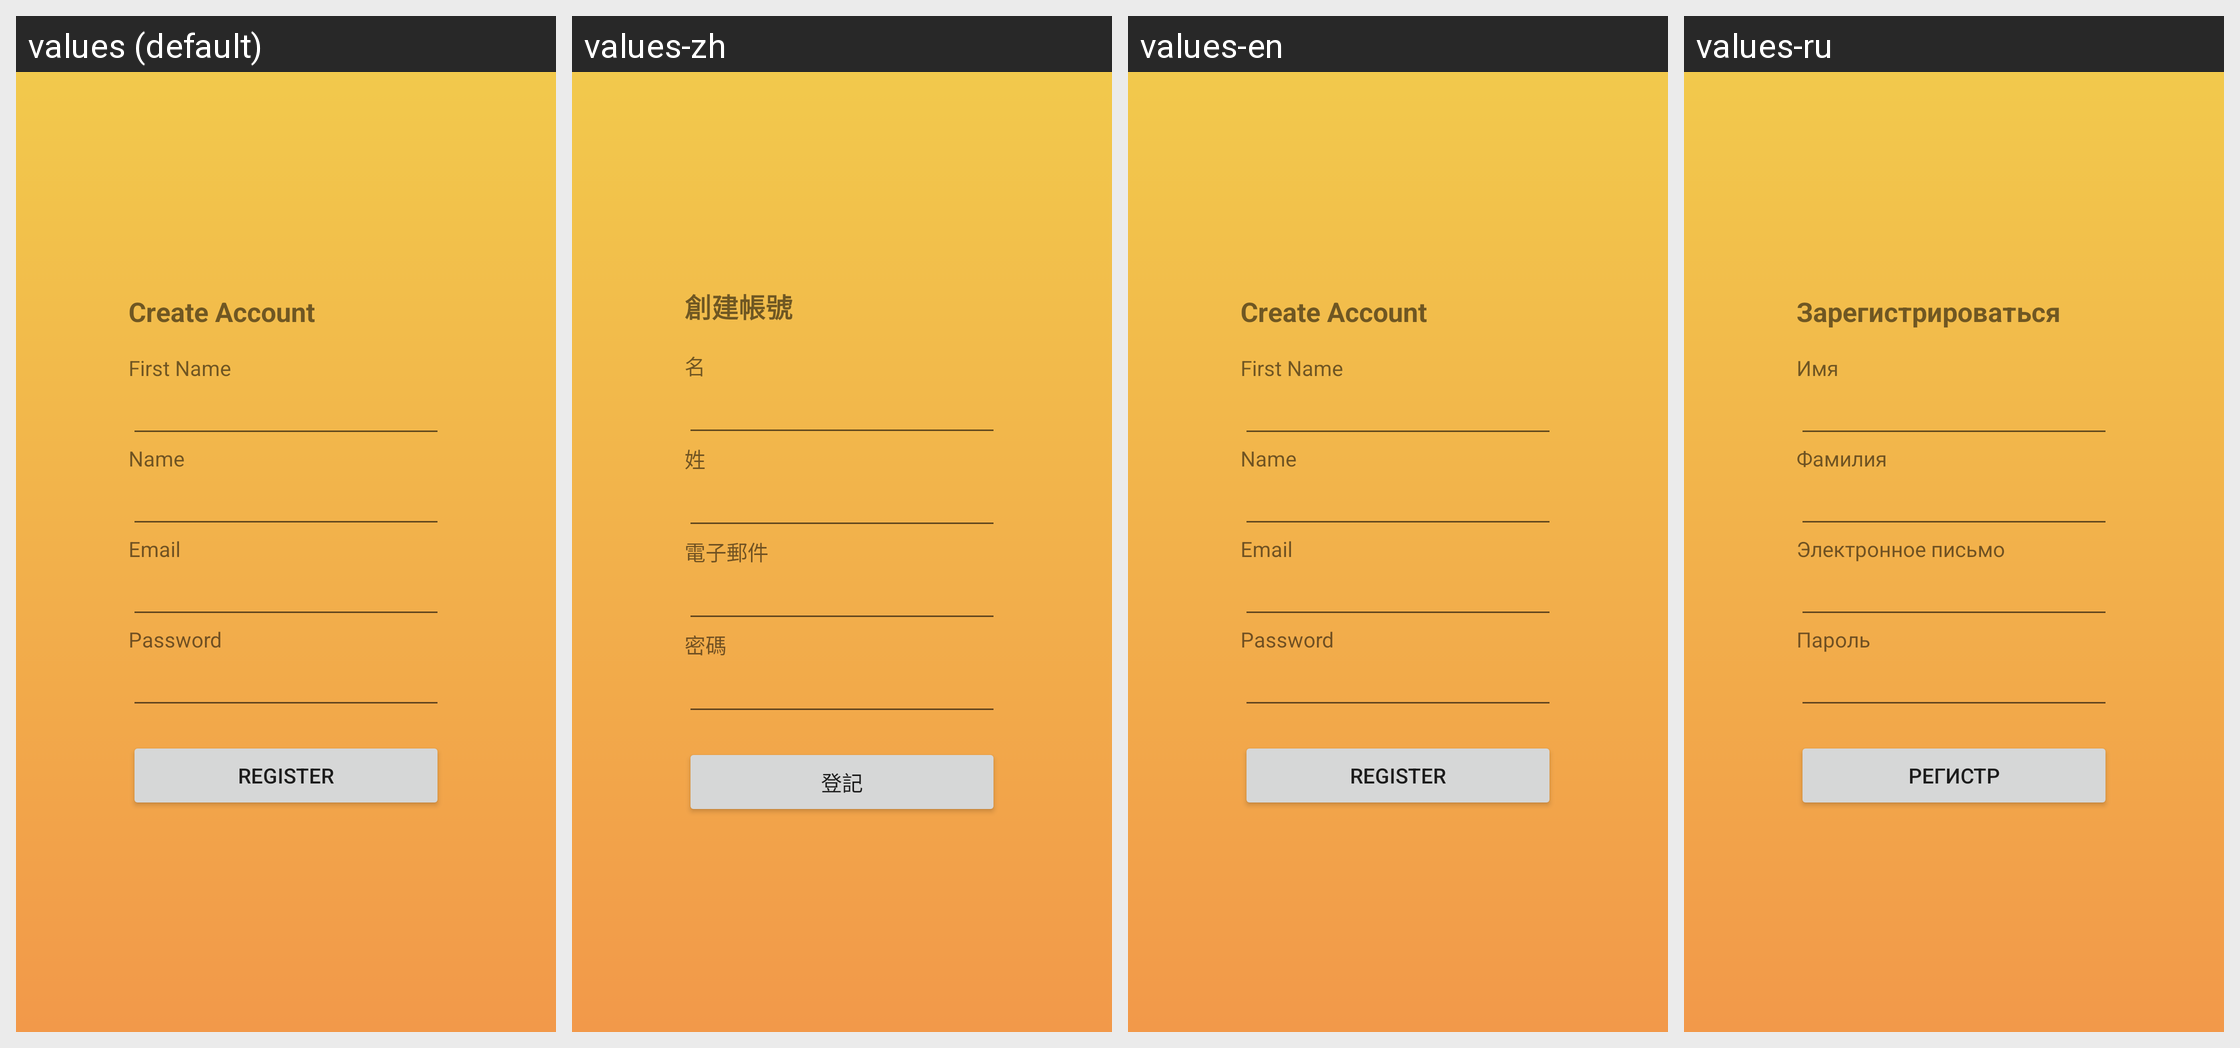

Translations of the strings shown on this Android screen, per locale in the grid:
Android screen res/layout/activity_registration.xml rendered under 4 locales, left to right: values (default), values-zh, values-en, values-ru. Device: Nexus 5 (rendered at 1080×1920; each locale shown at half size, 540×960, under a caption strip naming it); theme Theme.SaveUp.
Strings drawn on this screen, with the default value and each locale's value (text and hints the layout hard-codes, and strings that could not be matched under every locale, appear in the picture but are not listed):

create_account
  values: Create Account
  values-zh: 創建帳號
  values-en: Create Account
  values-ru: Зарегистрироваться

registration_prename
  values: First Name
  values-zh: 名
  values-en: First Name
  values-ru: Имя

registration_lastname
  values: Name
  values-zh: 姓
  values-en: Name
  values-ru: Фамилия

login_email
  values: Email
  values-zh: 電子郵件
  values-en: Email
  values-ru: Электронное письмо

login_password
  values: Password
  values-zh: 密碼
  values-en: Password
  values-ru: Пароль

registration_button
  values: Register
  values-zh: 登記
  values-en: Register
  values-ru: регистр
